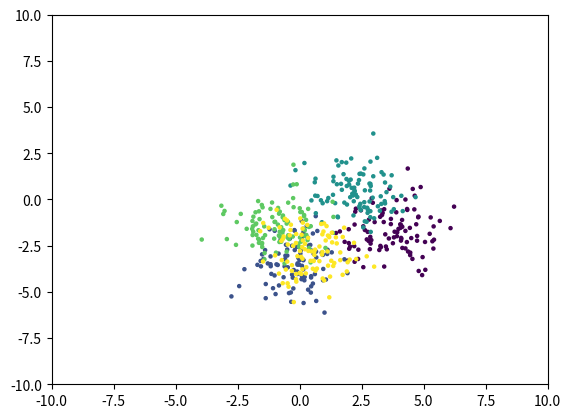
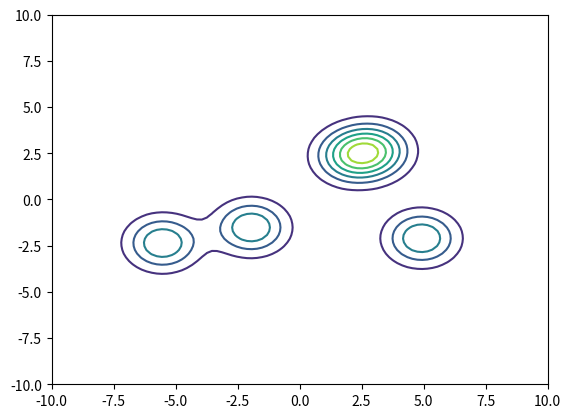
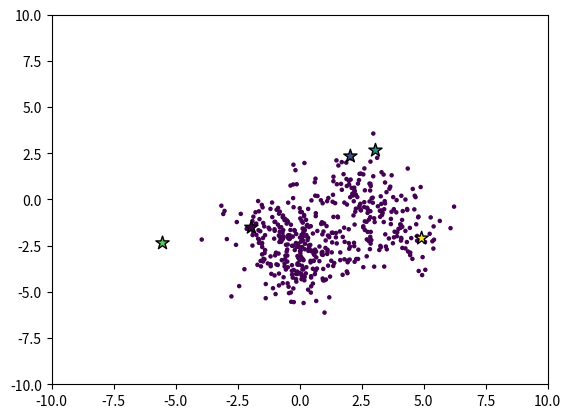
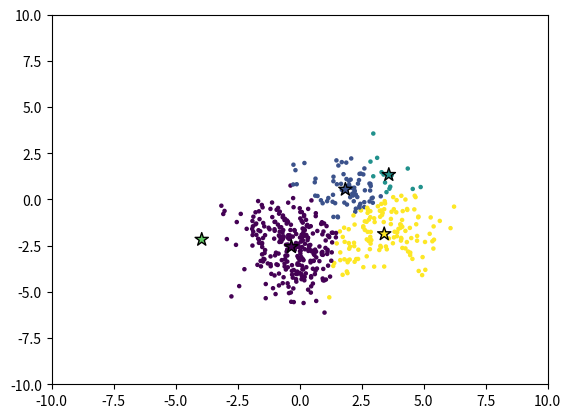
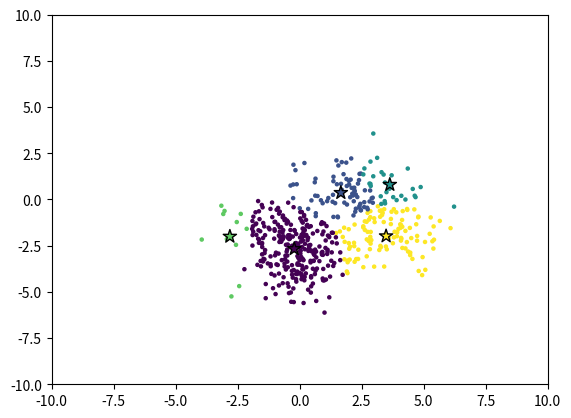
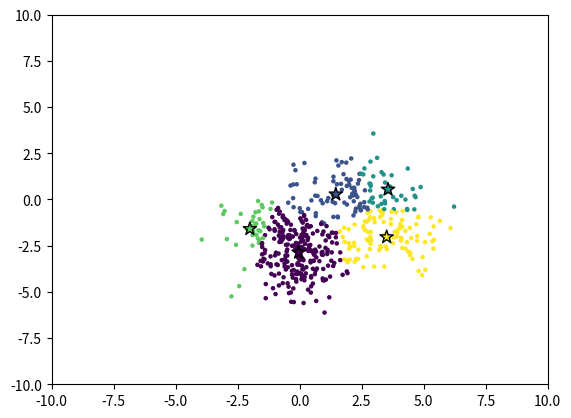
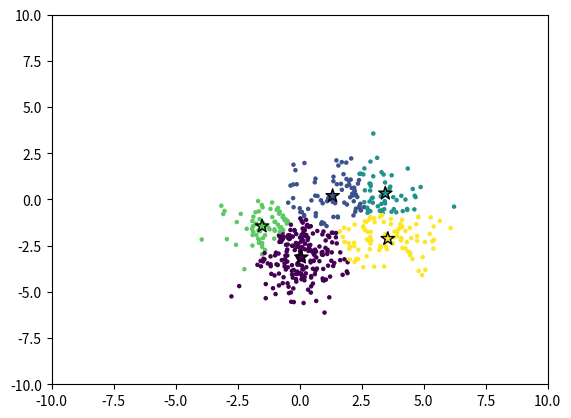
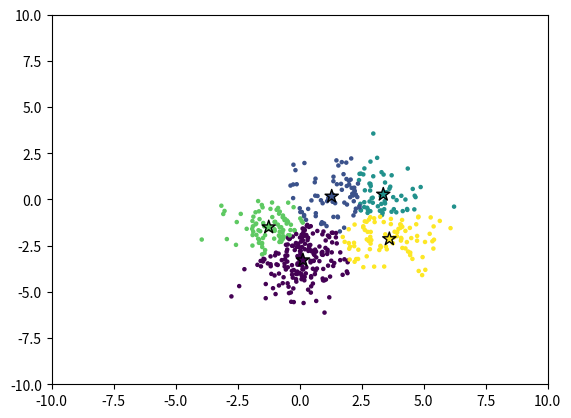
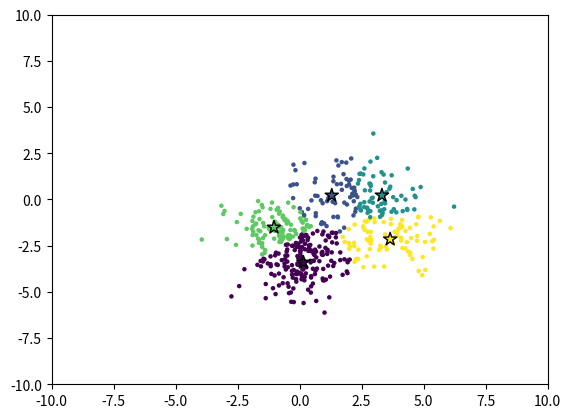
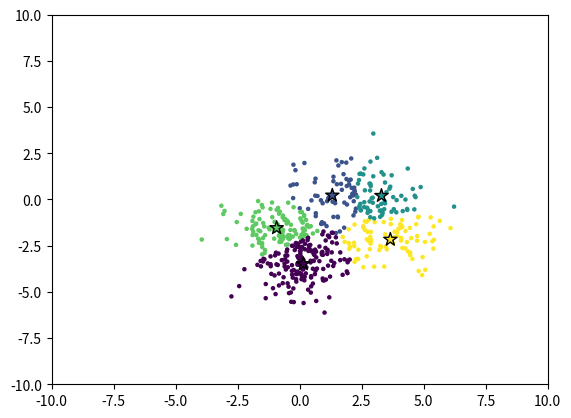
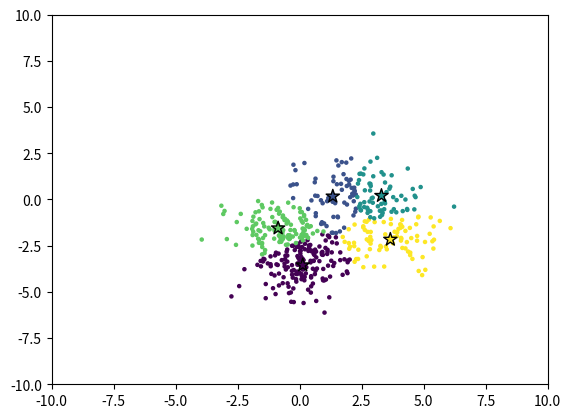
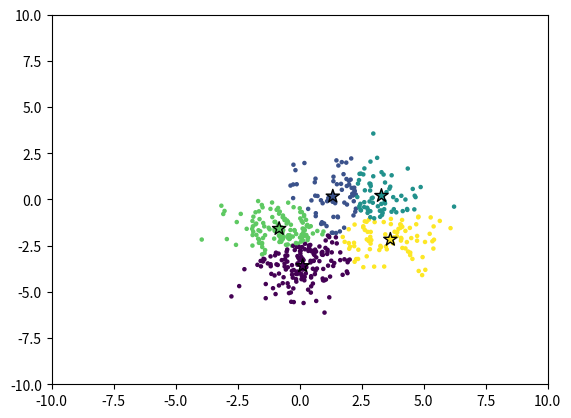
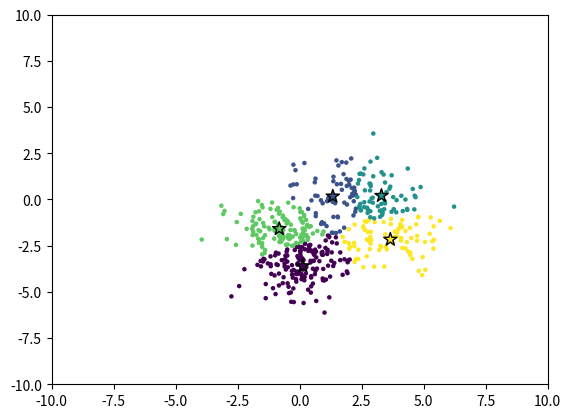
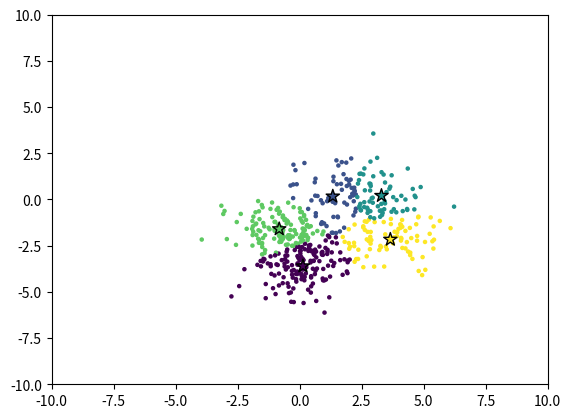

Reproduce these figures in Python, in order.
import os
import shutil
import matplotlib.pyplot as plt
import numpy as np
import functools
import scipy.stats as sc

MIN_X = -10
MAX_X = 10
MIN_Y = MIN_X
MAX_Y = MAX_X
LIMIT_ITER = 100


def generate_data(n: int, c: int):
    """
    Generate two matrices of random samples. The dimensions of the matrices are (nc, d+1)
    :param n: The number of samples
    :param m: The number of generated cluster
    :return: data: data with empty label
             data_real: data with correct label
    """
    means = 12*(np.random.rand(c, 2) - 0.5)
    means = means.repeat(n, axis=0)

    data = means + np.random.randn(n*c, 2)
    data_real = data

    label_default = np.zeros((n*c, 1))
    data = np.append(data, label_default, axis=1)

    label_real = np.repeat(np.array(range(c)), repeats=n).reshape(-1, 1)
    data_real = np.append(data_real, label_real, axis=1)

    return data, data_real


def generate_means(k):
    """
    Generate a matrix of labeled random means. The dimension of the matrix is (k, d+1)
    :param k: The number of means
    :return: A matrix of labeled random means
    """
    means = 12*(np.random.rand(k, 2) - 0.5)
    label = np.array([np.array(range(k))]).T
    return np.append(means, label, axis=1)


def generate_sigmas(k):
    """
    Generate k identical matrices of sigma
    :param k: The number of gaussians
    :return: A list of matrices
    """
    return np.repeat(np.eye(2)[None, ...], 2, axis=0)


def show_plot(data, mu=None, i=0, save=False):

    plt.scatter(x=data[:, 0], y=data[:, 1], c=data[:, 2], s=5)
    if mu is not None:
        plt.scatter(x=mu[:, 0], y=mu[:, 1], c=mu[:, 2],
                    marker="*", edgecolors="black", s=100)
    plt.xlim([MIN_X, MAX_X])
    plt.ylim([MIN_Y, MAX_Y])

    if save:
        if not os.path.exists('./output'):
            os.mkdir('./output')
        plt.savefig(f'./output/{i}')
        plt.close()
    else:
        plt.show()


def duplicate_mu(data, mu):
    n_data = data.shape[0]
    n_mu = mu.shape[0]

    # Duplicate the values of mu along the vertical axis
    mu_v = np.apply_along_axis(functools.partial(
        np.repeat, repeats=n_data, axis=0), axis=0, arr=mu[:, :2])

    # Split the array into multiple sub-arrays vertically
    return np.vsplit(mu_v, n_mu)


def assignment(data, mu):

    mu_duplicated = duplicate_mu(data, mu)
    x = data[:, :2]
    result = np.zeros((1, data.shape[0]))

    for i in range(mu.shape[0]):
        diff = x-mu_duplicated[i]
        result = np.vstack([result, np.apply_along_axis(
            lambda a: a[0]**2+a[1]**2, 1, diff)])
    result = result[1:]
    arg_min = np.argmin(result, 0)

    data[:, 2] = arg_min
    cost = np.sum(np.min(result, 0))

    return data, cost


def helper_sum(data, k):
    result = np.zeros((k, 2))
    result[int(data[2])] = [data[0], data[1]]
    return result


def get_linked_data(data, k):

    sum_data_linked = np.zeros((1, k))
    for row in data:
        sum_data_linked[0, int(row[2])] += 1

    return sum_data_linked


def centroid_update(data, k):
    linked_data = get_linked_data(data, k)
    new_mu = np.apply_along_axis(functools.partial(helper_sum, k=k), 1, data)

    new_mu = np.sum(new_mu, axis=0)
    new_mu = np.divide(new_mu, linked_data.repeat(2, 0).T, out=np.zeros_like(
        new_mu), where=linked_data.repeat(2, 0).T != 0)
    label = np.array([np.array(range(k))]).T
    new_mu = np.append(new_mu, label, axis=1)

    return new_mu


def cluster(data, mu):

    total_cost = np.array([])

    for i in range(16):

        data, cost = assignment(data, mu)
        total_cost = np.append(total_cost, cost)

        new_mu = centroid_update(data, k)
        if np.array_equal(new_mu, mu):
            break
        mu = new_mu
        i += 1
        show_plot(data, mu, i, save=True)

    return data, mu, total_cost


def generate_gaussian(X, Y, mu, sigma):

    X, Y = np.meshgrid(X, Y)
    pos = np.dstack((X, Y))
    rv = sc.multivariate_normal(mu, sigma)
    Z = rv.pdf(pos)
    return Z


def generate_list_gaussians(means):

    gaussian_list = []

    N = 100
    X = np.linspace(MIN_X, MAX_X, N)
    Y = np.linspace(MIN_Y, MAX_Y, N)

    for mean in means:
        mu_g = mean
        sigma_g = np.array([[1, 0], [0, 1]])
        Z = generate_gaussian(X, Y, mu_g, sigma_g)
        gaussian_list.append(Z)

    return gaussian_list


def expectation_step(gaussian: list[sc._multivariate.multivariate_normal_frozen], data, k, alpha):
    x = data[:, :2]

    # Sum for the denominator
    divisor = 0
    for l in range(k):
        divisor += gaussian[l].pdf(x)*alpha(l)

    w_list = []
    for j in range(k):
        w = gaussian[j].pdf(x)*alpha(j) / divisor
        w_list.append(w)

    return w_list


def minimalization_step(w_list):

    for j in range(k):
        # alpha = np.
        # mu =
        # sigma =
        pass


if __name__ == "__main__":

    k = 5  # The number of clusters we'd like to find
    n = 100  # The size of the data
    c = k  # The number of generated cluster (we should define c=k)

    if os.path.exists('./output'):
        shutil.rmtree('./output')

    data, data_real = generate_data(n, c)
    show_plot(data_real, i=-1, save=False)
    mu = generate_means(k)
    sigma = generate_sigmas(k)

    N = 100
    X = np.linspace(MIN_X, MAX_X, N)
    Y = np.linspace(MIN_Y, MAX_Y, N)
    gaussian_list = generate_list_gaussians(mu[:, :2])
    Z = sum(gaussian_list)
    plt.contour(X, Y, Z)
    plt.show()

    show_plot(data, mu, 0, save=True)

    data, mu, total_cost = cluster(data, mu)
    print("eof")
